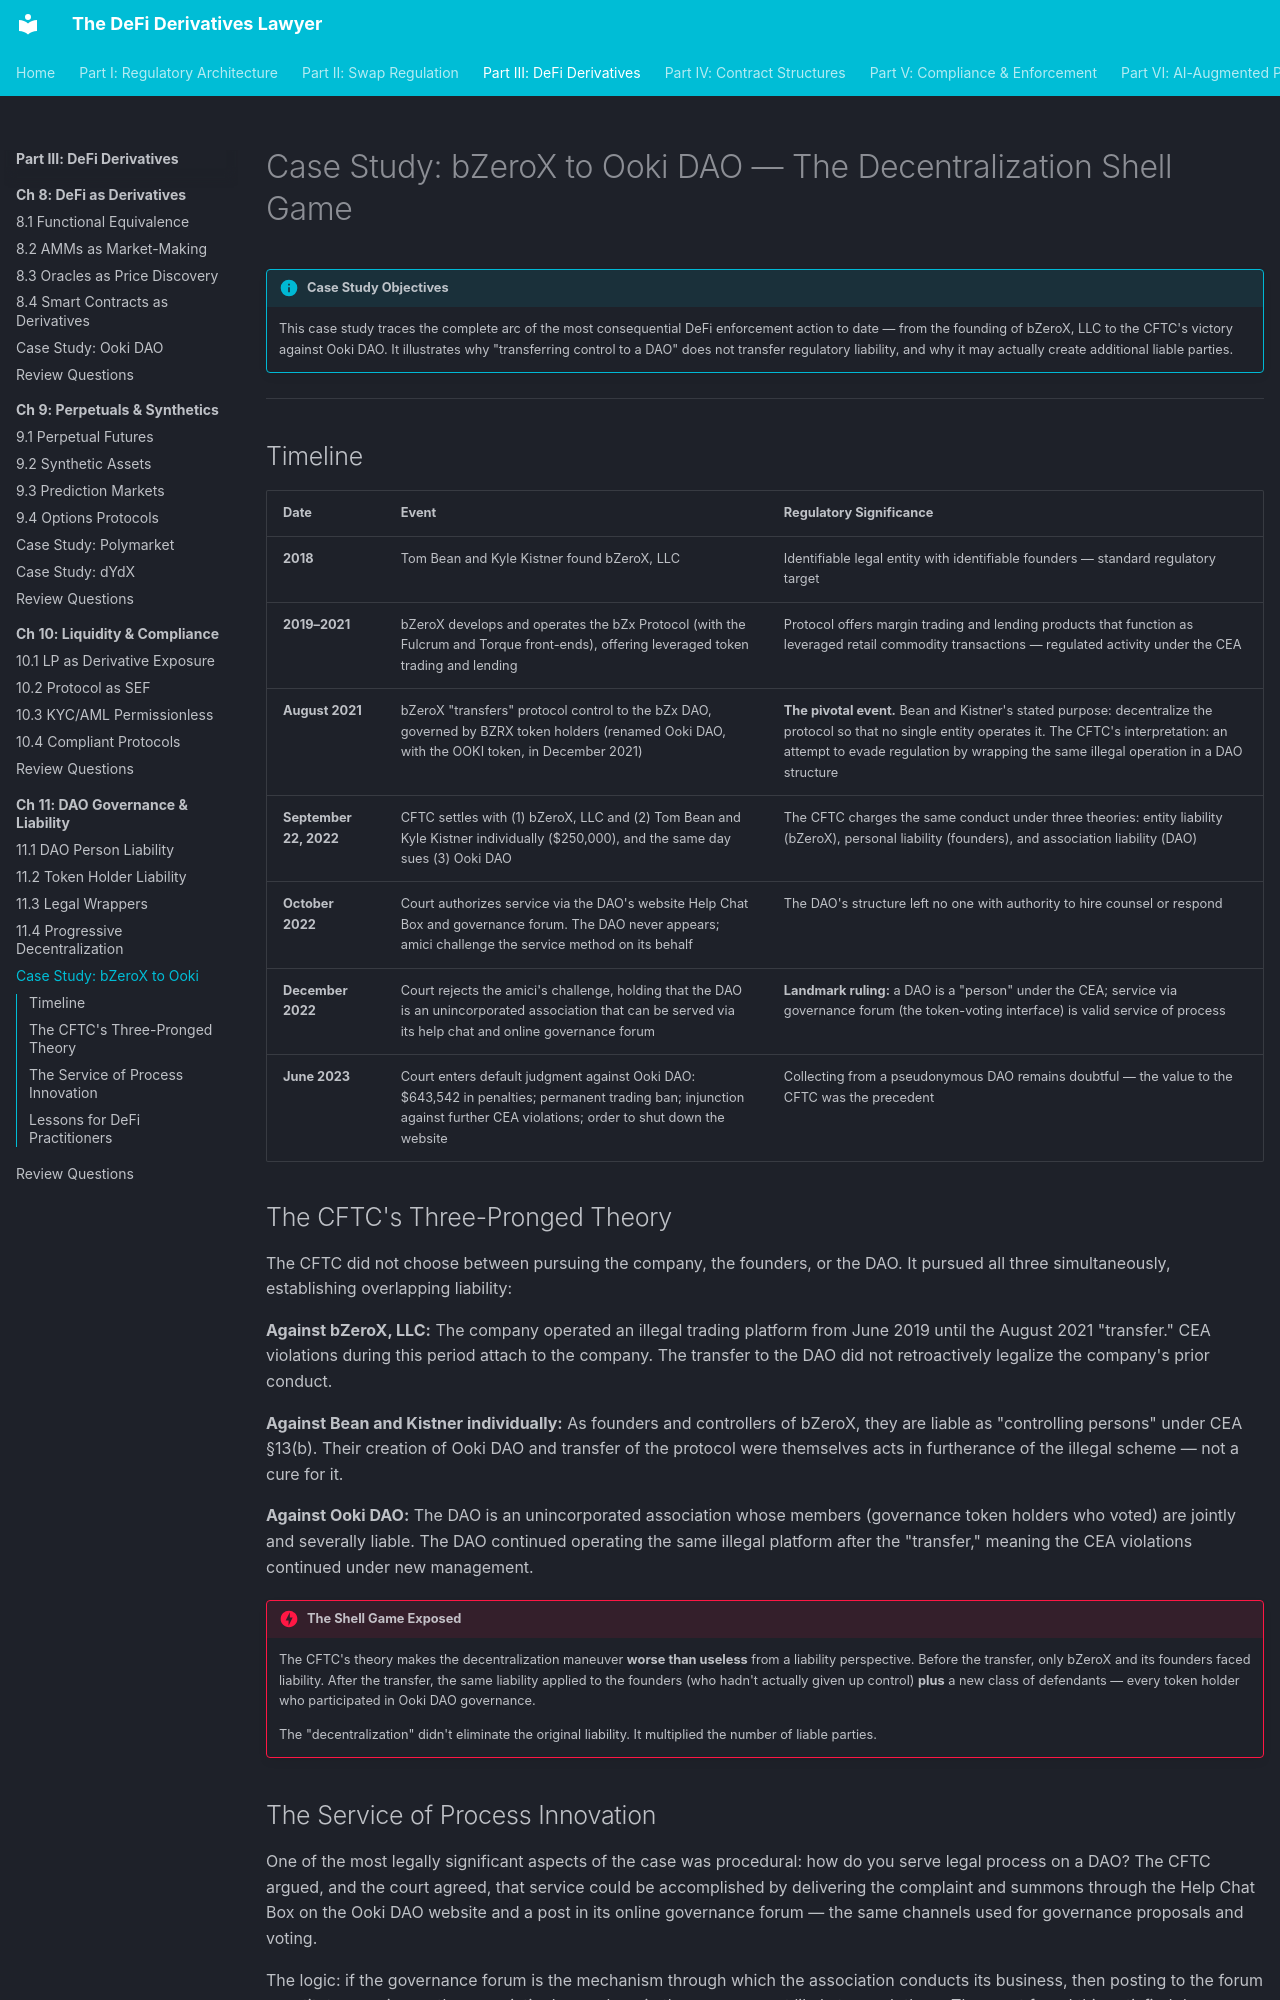

repository: Esoterics611/defi-derivatives-law · page: part-3-defi-derivatives/chapter-11-dao-regulatory/case-study-bzerox-ooki/index.html · generator: mkdocs

# Case Study: bZeroX to Ooki DAO — The Decentralization Shell Game

!!! info "Case Study Objectives"
    This case study traces the complete arc of the most consequential DeFi enforcement action to date — from the founding of bZeroX, LLC to the CFTC's victory against Ooki DAO. It illustrates why "transferring control to a DAO" does not transfer regulatory liability, and why it may actually create additional liable parties.

---

## Timeline

| Date | Event | Regulatory Significance |
|------|-------|------------------------|
| **2018** | Tom Bean and Kyle Kistner found bZeroX, LLC | Identifiable legal entity with identifiable founders — standard regulatory target |
| **2019–2021** | bZeroX develops and operates the bZx Protocol (with the Fulcrum and Torque front-ends), offering leveraged token trading and lending | Protocol offers margin trading and lending products that function as leveraged retail commodity transactions — regulated activity under the CEA |
| **August 2021** | bZeroX "transfers" protocol control to the bZx DAO, governed by BZRX token holders (renamed Ooki DAO, with the OOKI token, in December 2021) | **The pivotal event.** Bean and Kistner's stated purpose: decentralize the protocol so that no single entity operates it. The CFTC's interpretation: an attempt to evade regulation by wrapping the same illegal operation in a DAO structure |
| **September 22, 2022** | CFTC settles with (1) bZeroX, LLC and (2) Tom Bean and Kyle Kistner individually ($250,000), and the same day sues (3) Ooki DAO | The CFTC charges the same conduct under three theories: entity liability (bZeroX), personal liability (founders), and association liability (DAO) |
| **October 2022** | Court authorizes service via the DAO's website Help Chat Box and governance forum. The DAO never appears; amici challenge the service method on its behalf | The DAO's structure left no one with authority to hire counsel or respond |
| **December 2022** | Court rejects the amici's challenge, holding that the DAO is an unincorporated association that can be served via its help chat and online governance forum | **Landmark ruling:** a DAO is a "person" under the CEA; service via governance forum (the token-voting interface) is valid service of process |
| **June 2023** | Court enters default judgment against Ooki DAO: $643,542 in penalties; permanent trading ban; injunction against further CEA violations; order to shut down the website | Collecting from a pseudonymous DAO remains doubtful — the value to the CFTC was the precedent |

## The CFTC's Three-Pronged Theory

The CFTC did not choose between pursuing the company, the founders, or the DAO. It pursued all three simultaneously, establishing overlapping liability:

**Against bZeroX, LLC:** The company operated an illegal trading platform from June 2019 until the August 2021 "transfer." CEA violations during this period attach to the company. The transfer to the DAO did not retroactively legalize the company's prior conduct.

**Against Bean and Kistner individually:** As founders and controllers of bZeroX, they are liable as "controlling persons" under CEA §13(b). Their creation of Ooki DAO and transfer of the protocol were themselves acts in furtherance of the illegal scheme — not a cure for it.

**Against Ooki DAO:** The DAO is an unincorporated association whose members (governance token holders who voted) are jointly and severally liable. The DAO continued operating the same illegal platform after the "transfer," meaning the CEA violations continued under new management.

!!! danger "The Shell Game Exposed"
    The CFTC's theory makes the decentralization maneuver **worse than useless** from a liability perspective. Before the transfer, only bZeroX and its founders faced liability. After the transfer, the same liability applied to the founders (who hadn't actually given up control) **plus** a new class of defendants — every token holder who participated in Ooki DAO governance.

    The "decentralization" didn't eliminate the original liability. It multiplied the number of liable parties.
